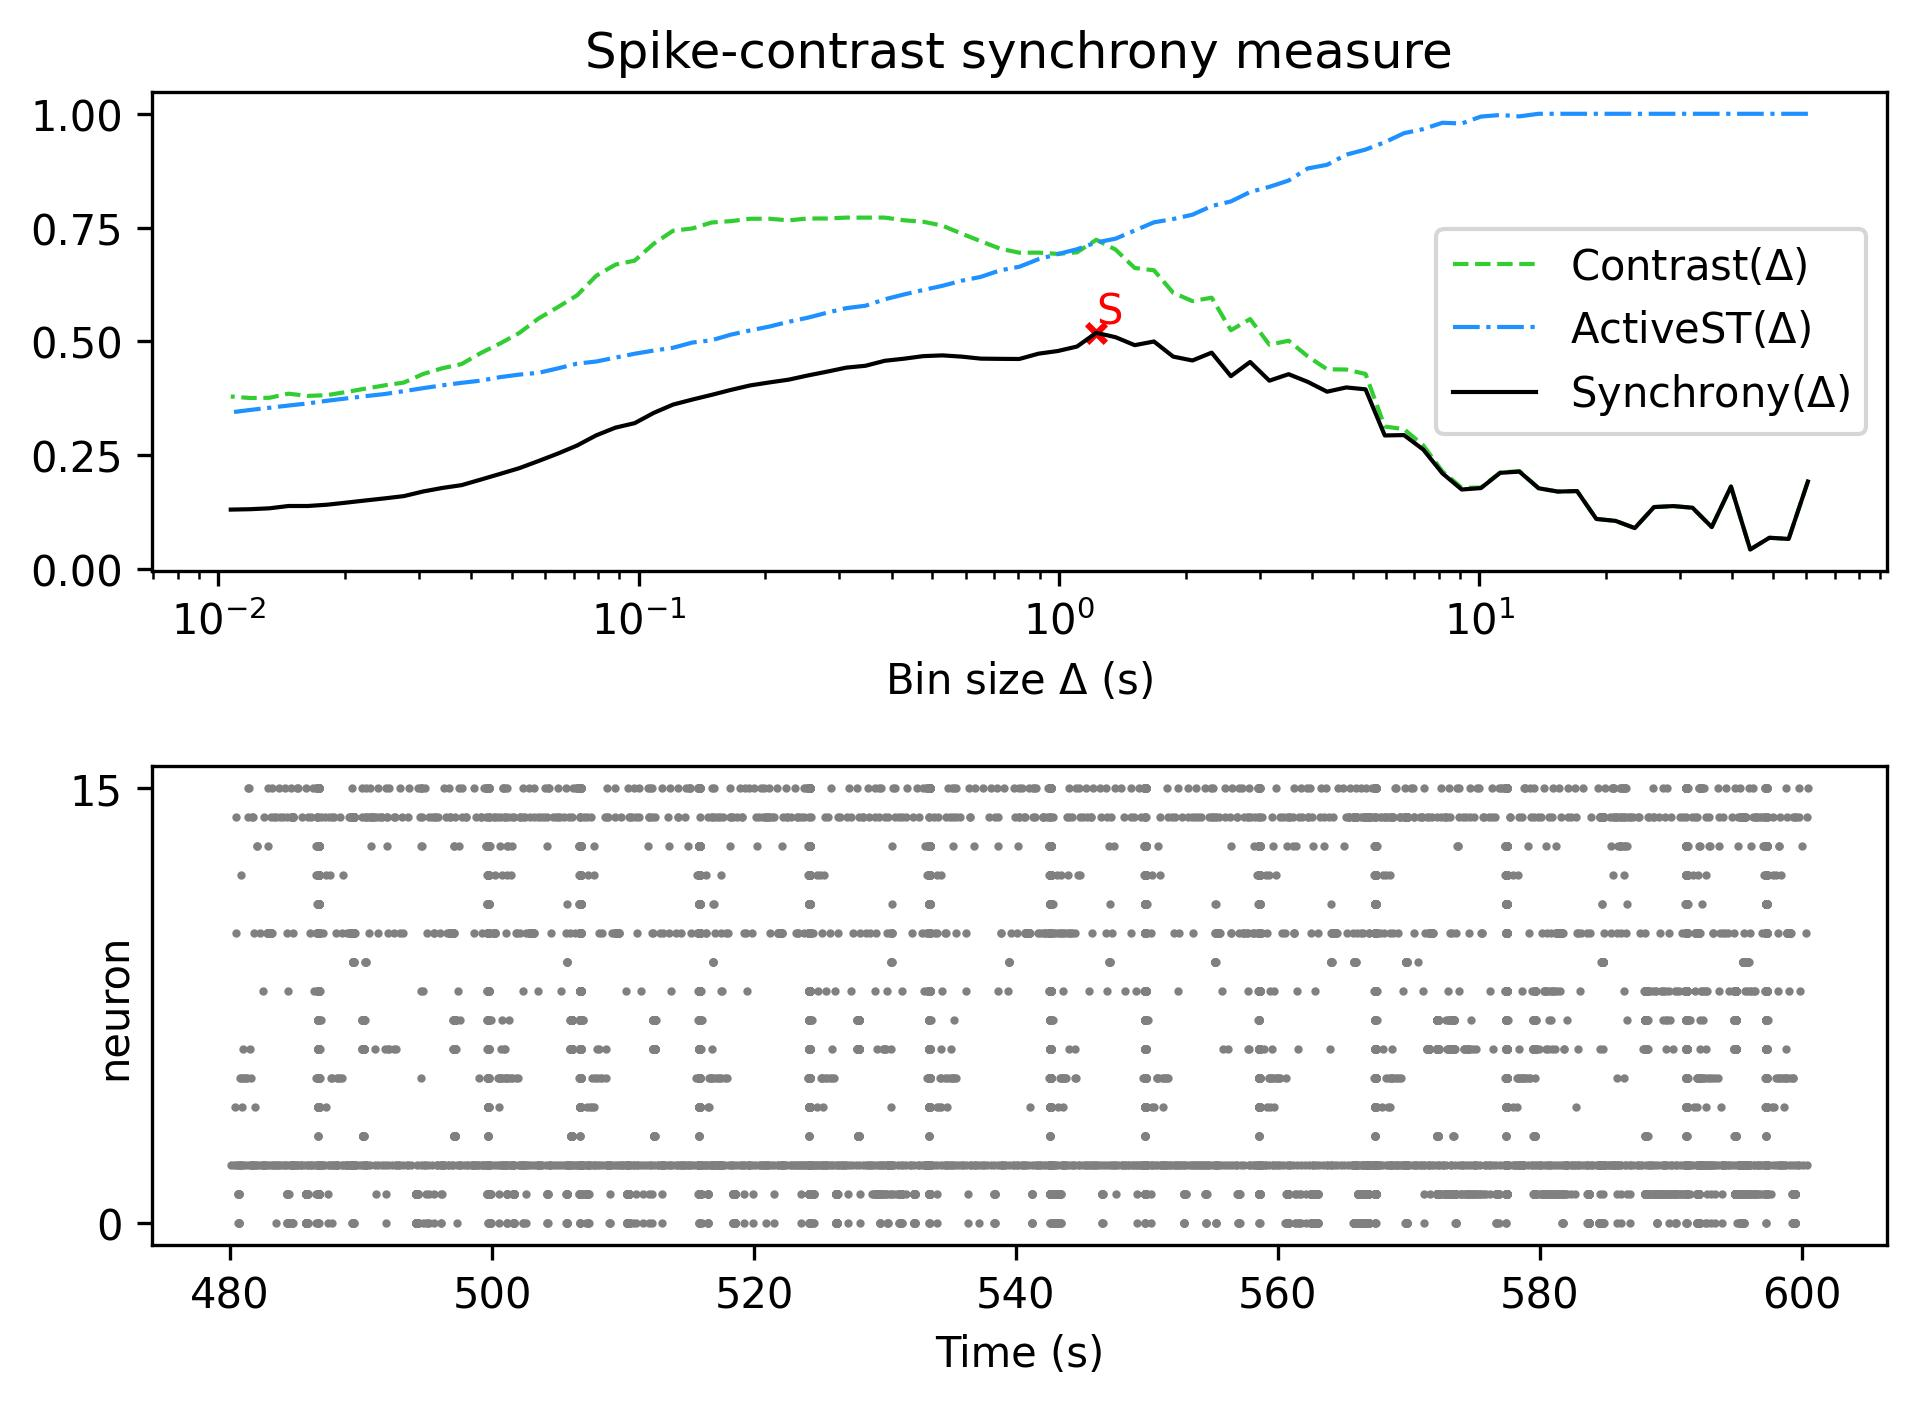

Values plotted in this chart, from the file beside it:
, Spike-contrast (60.5 s), Spike-contrast (54.45 s), Spike-contrast (49.005 s), Spike-contrast (44.104 s), Spike-contrast (39.694 s), Spike-contrast (35.725 s), Spike-contrast (32.152 s), Spike-contrast (28.937 s), Spike-contrast (26.043 s), Spike-contrast (23.439 s), Spike-contrast (21.095 s), Spike-contrast (18.986 s), Spike-contrast (17.087 s), Spike-contrast (15.378 s), Spike-contrast (13.84 s), Spike-contrast (12.456 s), Spike-contrast (11.211 s), Spike-contrast (10.09 s), Spike-contrast (9.081 s), Spike-contrast (8.173 s), Spike-contrast (7.355 s), Spike-contrast (6.62 s), Spike-contrast (5.958 s)
0, 0.1919, 0.06583, 0.06837, 0.04261, 0.1809, 0.09187, 0.1343, 0.138, 0.1358, 0.0896, 0.1055, 0.1097, 0.1709, 0.1698, 0.1771, 0.2137, 0.2111, 0.1775, 0.1744, 0.2099, 0.2622, 0.294, 0.2932
